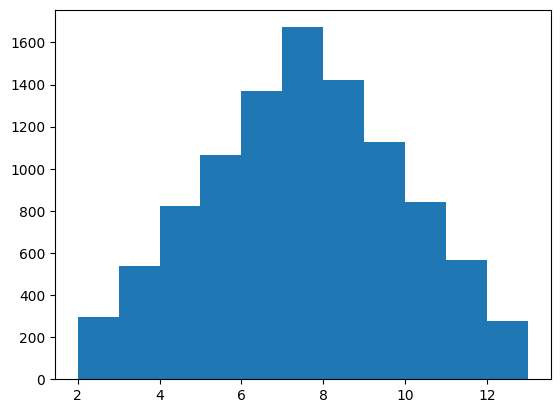

Reproduce this figure in Python. (Note: this script raises an exception after producing the figure.)
# -*-coding:utf-8-*-
# 功能：可视化投掷两个骰子结果，直方图可视化结果
import random
import matplotlib.pyplot as plt

#解决中文显示问题
plt.rcParams['font.sans-serif'] = ['SimHei']
plt.rcParams['axes.unicode_minus'] = False

def roll_dice():
    roll = random.randint(1,6)
    return roll

def main():
    total_times = 10000
    #记录骰子的结果
    roll_list = []

    for i in range(total_times):
        roll1 = roll_dice()
        roll2 = roll_dice()
        roll_list.append(roll1 + roll2)
    #数据可视化
    plt.hist(roll_list, bins = range(2,14), normed = 1, edgecolor = 'black', linewidth = 1)
    plt.title('骰子点数统计')
    plt.xlabel('点数')
    plt.ylabel('频率')
    plt.show()

if __name__ == '__main__':
    main()